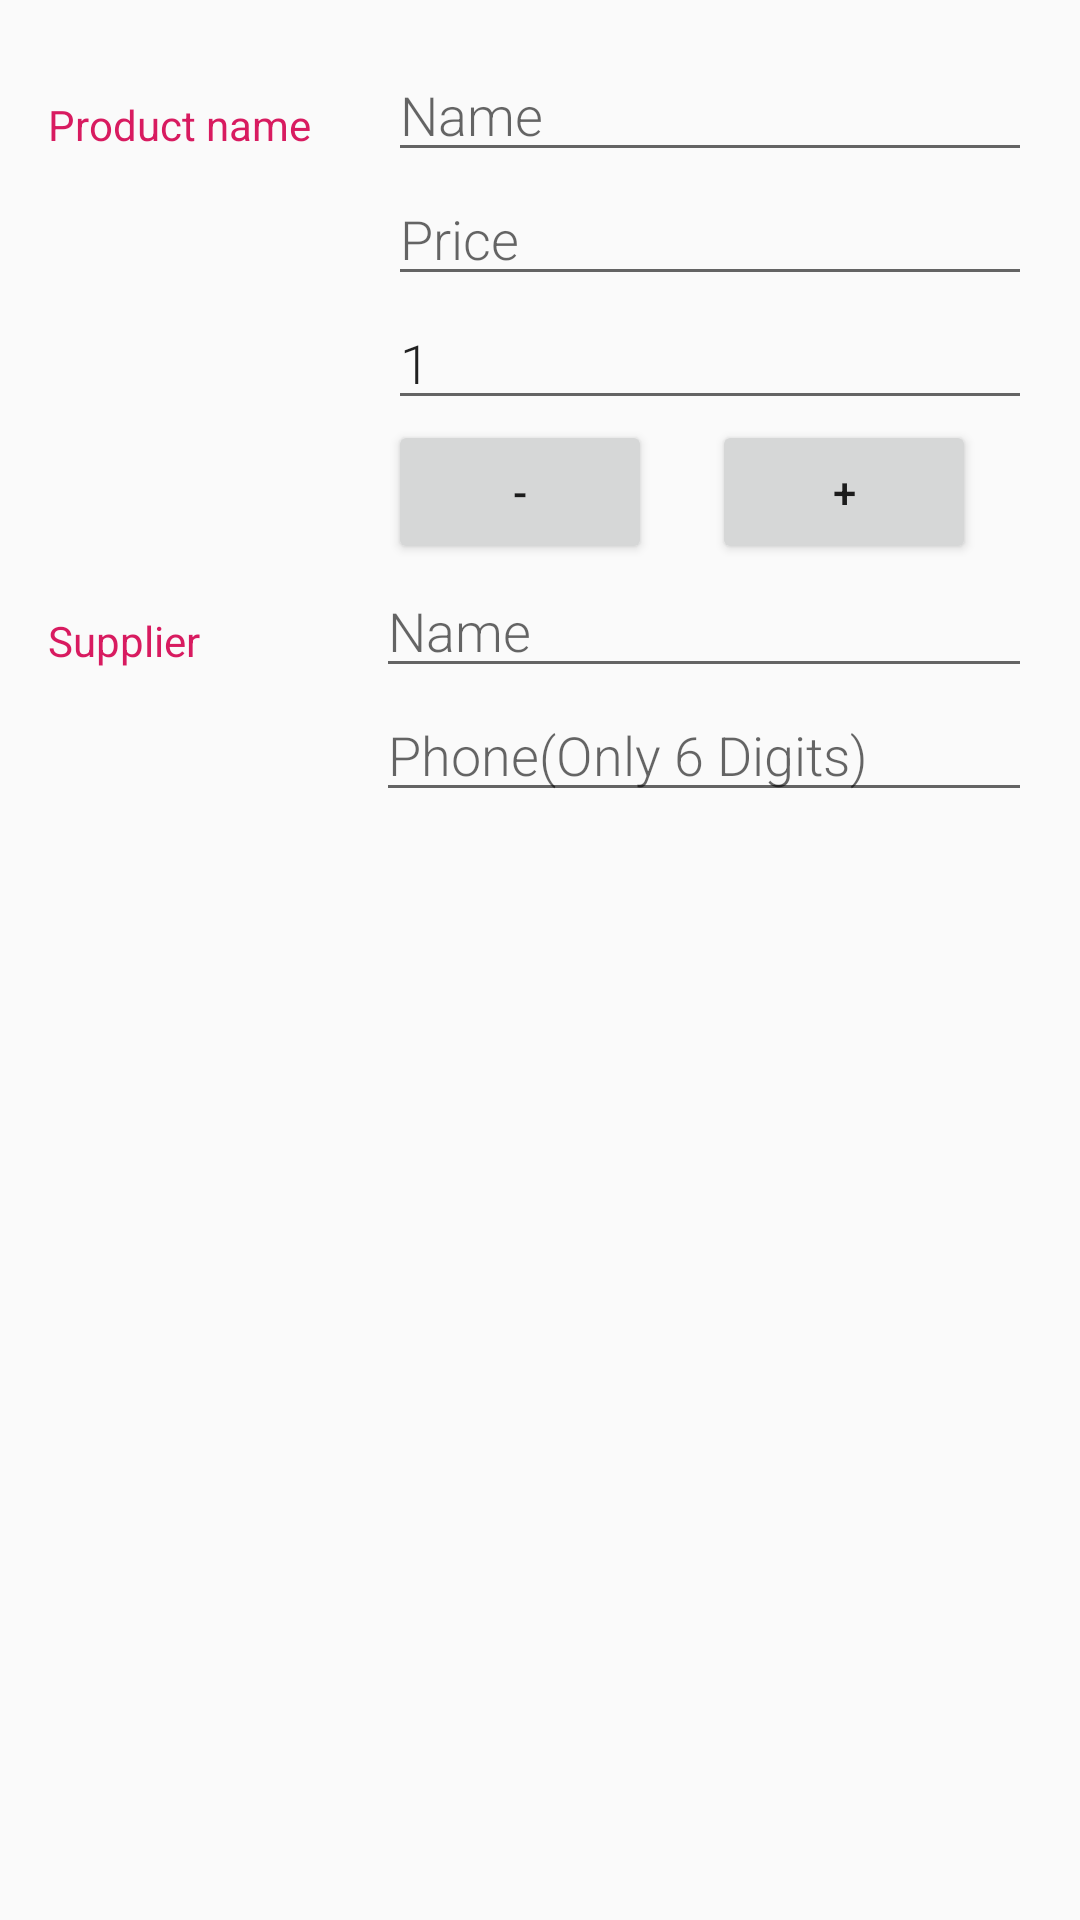

The Android layout XML behind this screen, and the referenced resources:
<!-- AndroidManifest.xml: application theme AppTheme -->
<!-- res/layout/activity_editor.xml -->
<?xml version="1.0" encoding="utf-8"?>
<LinearLayout xmlns:android="http://schemas.android.com/apk/res/android"
    xmlns:tools="http://schemas.android.com/tools"
    android:layout_width="match_parent"
    android:layout_height="match_parent"
    android:orientation="vertical"
    android:padding="@dimen/dimen_16dp"
    tools:context=".EditorActivity">

    <LinearLayout
        android:layout_width="match_parent"
        android:layout_height="wrap_content"
        android:orientation="horizontal">

        <TextView
            style="@style/CategoryStyle"
            android:text="@string/string_product_name" />

        <LinearLayout
            android:layout_width="0dp"
            android:layout_height="wrap_content"
            android:layout_weight="2"
            android:orientation="vertical"
            android:paddingLeft="@dimen/dimen_4dp">

            <EditText
                android:id="@+id/edit_book_name"
                style="@style/EditorFieldStyle"
                android:hint="@string/string_name"
                android:inputType="textCapWords" />

            <EditText
                android:id="@+id/edit_book_price"
                style="@style/EditorFieldStyle"
                android:hint="@string/string_price"
                android:inputType="text" />

            <EditText
                android:id="@+id/edit_book_quantity"
                style="@style/EditorFieldStyle"
                android:hint="@string/string_quantity"
                android:inputType="number"
                android:text="1" />

            <LinearLayout
                android:layout_width="match_parent"
                android:layout_height="wrap_content"
                android:orientation="horizontal">

                <Button
                    android:id="@+id/decrement_quantity"
                    android:layout_width="wrap_content"
                    android:layout_height="wrap_content"
                    android:text="-" />

                <Button
                    android:id="@+id/increment_quantity"
                    android:layout_width="wrap_content"
                    android:layout_height="wrap_content"
                    android:layout_marginLeft="@dimen/dimen_20dp"
                    android:text="+" />
            </LinearLayout>

        </LinearLayout>
    </LinearLayout>

    <LinearLayout
        android:layout_width="match_parent"
        android:layout_height="wrap_content"
        android:orientation="horizontal">

        <TextView
            style="@style/CategoryStyle"
            android:text="@string/string_supplier" />

        <LinearLayout
            android:layout_width="0dp"
            android:layout_height="wrap_content"
            android:layout_weight="2"
            android:orientation="vertical">

            <EditText
                android:id="@+id/edit_supplier_name"
                style="@style/EditorFieldStyle"
                android:hint="@string/string_name"
                android:inputType="textCapWords" />

            <EditText
                android:id="@+id/edit_suplier_phone"
                style="@style/EditorFieldStyle"
                android:hint="@string/string_phone"
                android:inputType="number" />

            <Button
                android:id="@+id/call_supplier"
                android:layout_width="wrap_content"
                android:layout_height="wrap_content"
                android:layout_gravity="center"
                android:text="@string/string_order"
                android:visibility="invisible" />

        </LinearLayout>

    </LinearLayout>

</LinearLayout>
<!-- resources referenced by this layout -->
<resources>
  <dimen name="dimen_16dp">16dp</dimen>
  <dimen name="dimen_20dp">20dp</dimen>
  <dimen name="dimen_4dp">4dp</dimen>
  <string name="string_name">Name</string>
  <string name="string_order">Order</string>
  <string name="string_phone">Phone(Only 6 Digits)</string>
  <string name="string_price">Price</string>
  <string name="string_product_name">Product name</string>
  <string name="string_quantity">Quantity</string>
  <string name="string_supplier">Supplier</string>
  <style name="CategoryStyle">
          <item name="android:layout_width">0dp</item>
          <item name="android:layout_height">wrap_content</item>
          <item name="android:layout_weight">1</item>
          <item name="android:paddingTop">@dimen/dimen_16dp</item>
          <item name="android:textColor">@color/colorAccent</item>
          <item name="android:fontFamily">sans-serif</item>
          <item name="android:textAppearance">?android:textAppearanceSmall</item>
      </style>
  <style name="EditorFieldStyle">
          <item name="android:layout_height">wrap_content</item>
          <item name="android:layout_width">match_parent</item>
          <item name="android:fontFamily">sans-serif-light</item>
          <item name="android:textAppearance">?android:textAppearanceMedium</item>
      </style>
  <style name="AppTheme" parent="Theme.AppCompat.Light.DarkActionBar">
          
          <item name="colorPrimary">@color/colorPrimary</item>
          <item name="colorPrimaryDark">@color/colorPrimaryDark</item>
          <item name="colorAccent">@color/colorAccent</item>
      </style>
  <color name="colorAccent">#D81B60</color>
  <color name="colorPrimary">#008577</color>
  <color name="colorPrimaryDark">#00574B</color>
</resources>
